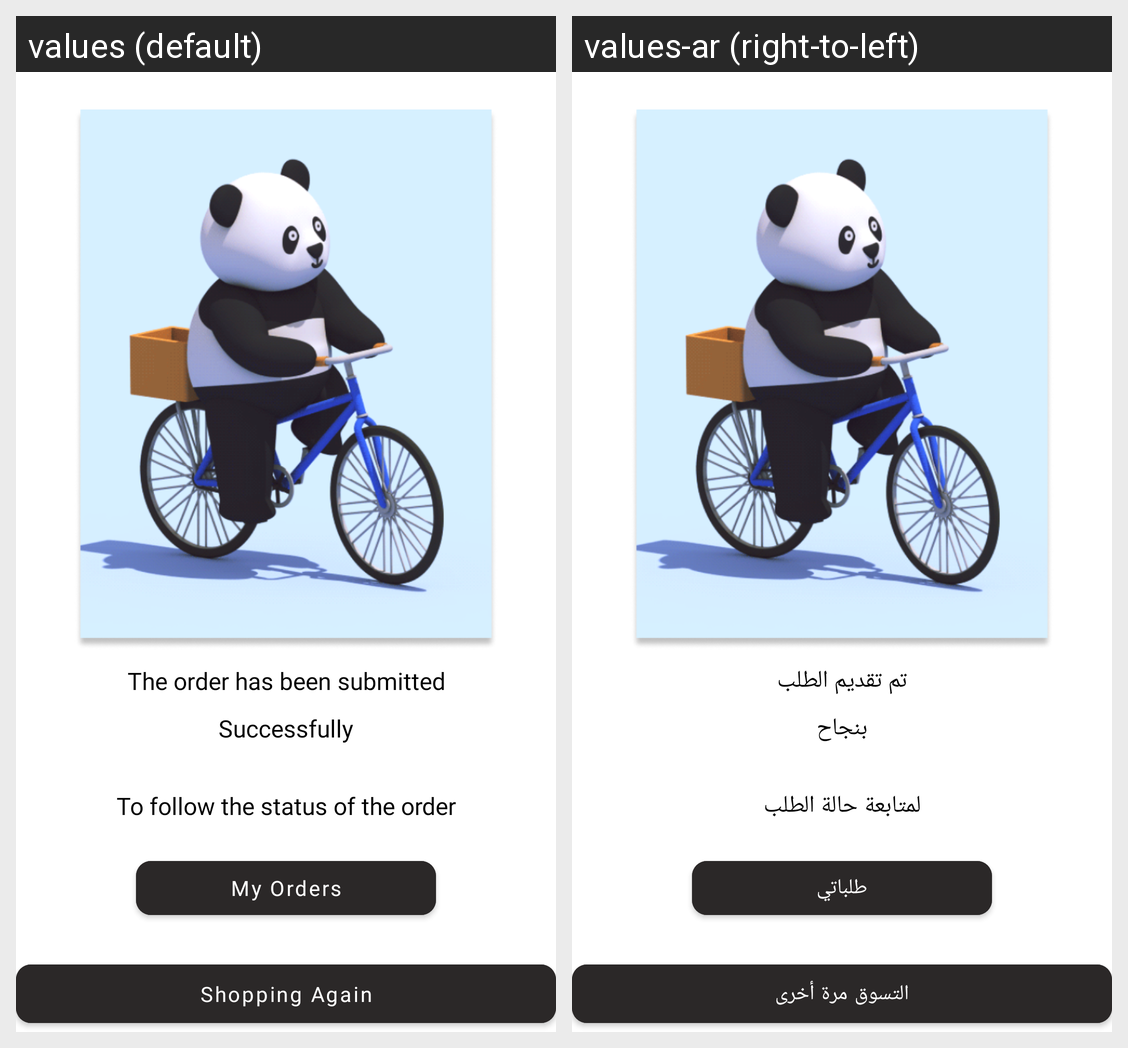

Locale-by-locale string values for the Android screen shown in this grid:
Android screen res/layout/fragment_order_submit.xml rendered under 2 locales, left to right: values (default), values-ar (right-to-left). Device: Nexus 5 (rendered at 1080×1920; each locale shown at half size, 540×960, under a caption strip naming it); theme Theme.Panda.
Strings drawn on this screen, with the default value and each locale's value (text and hints the layout hard-codes, and strings that could not be matched under every locale, appear in the picture but are not listed):

the_order_has_been_submitted
  values: The order has been submitted
  values-ar: تم تقديم الطلب

successfully
  values: Successfully
  values-ar: بنجاح

to_follow_the_status_of_the_order
  values: To follow the status of the order
  values-ar: لمتابعة حالة الطلب

my_orders
  values: My Orders
  values-ar: طلباتي

shopping_again
  values: Shopping Again
  values-ar: التسوق مرة أخرى
